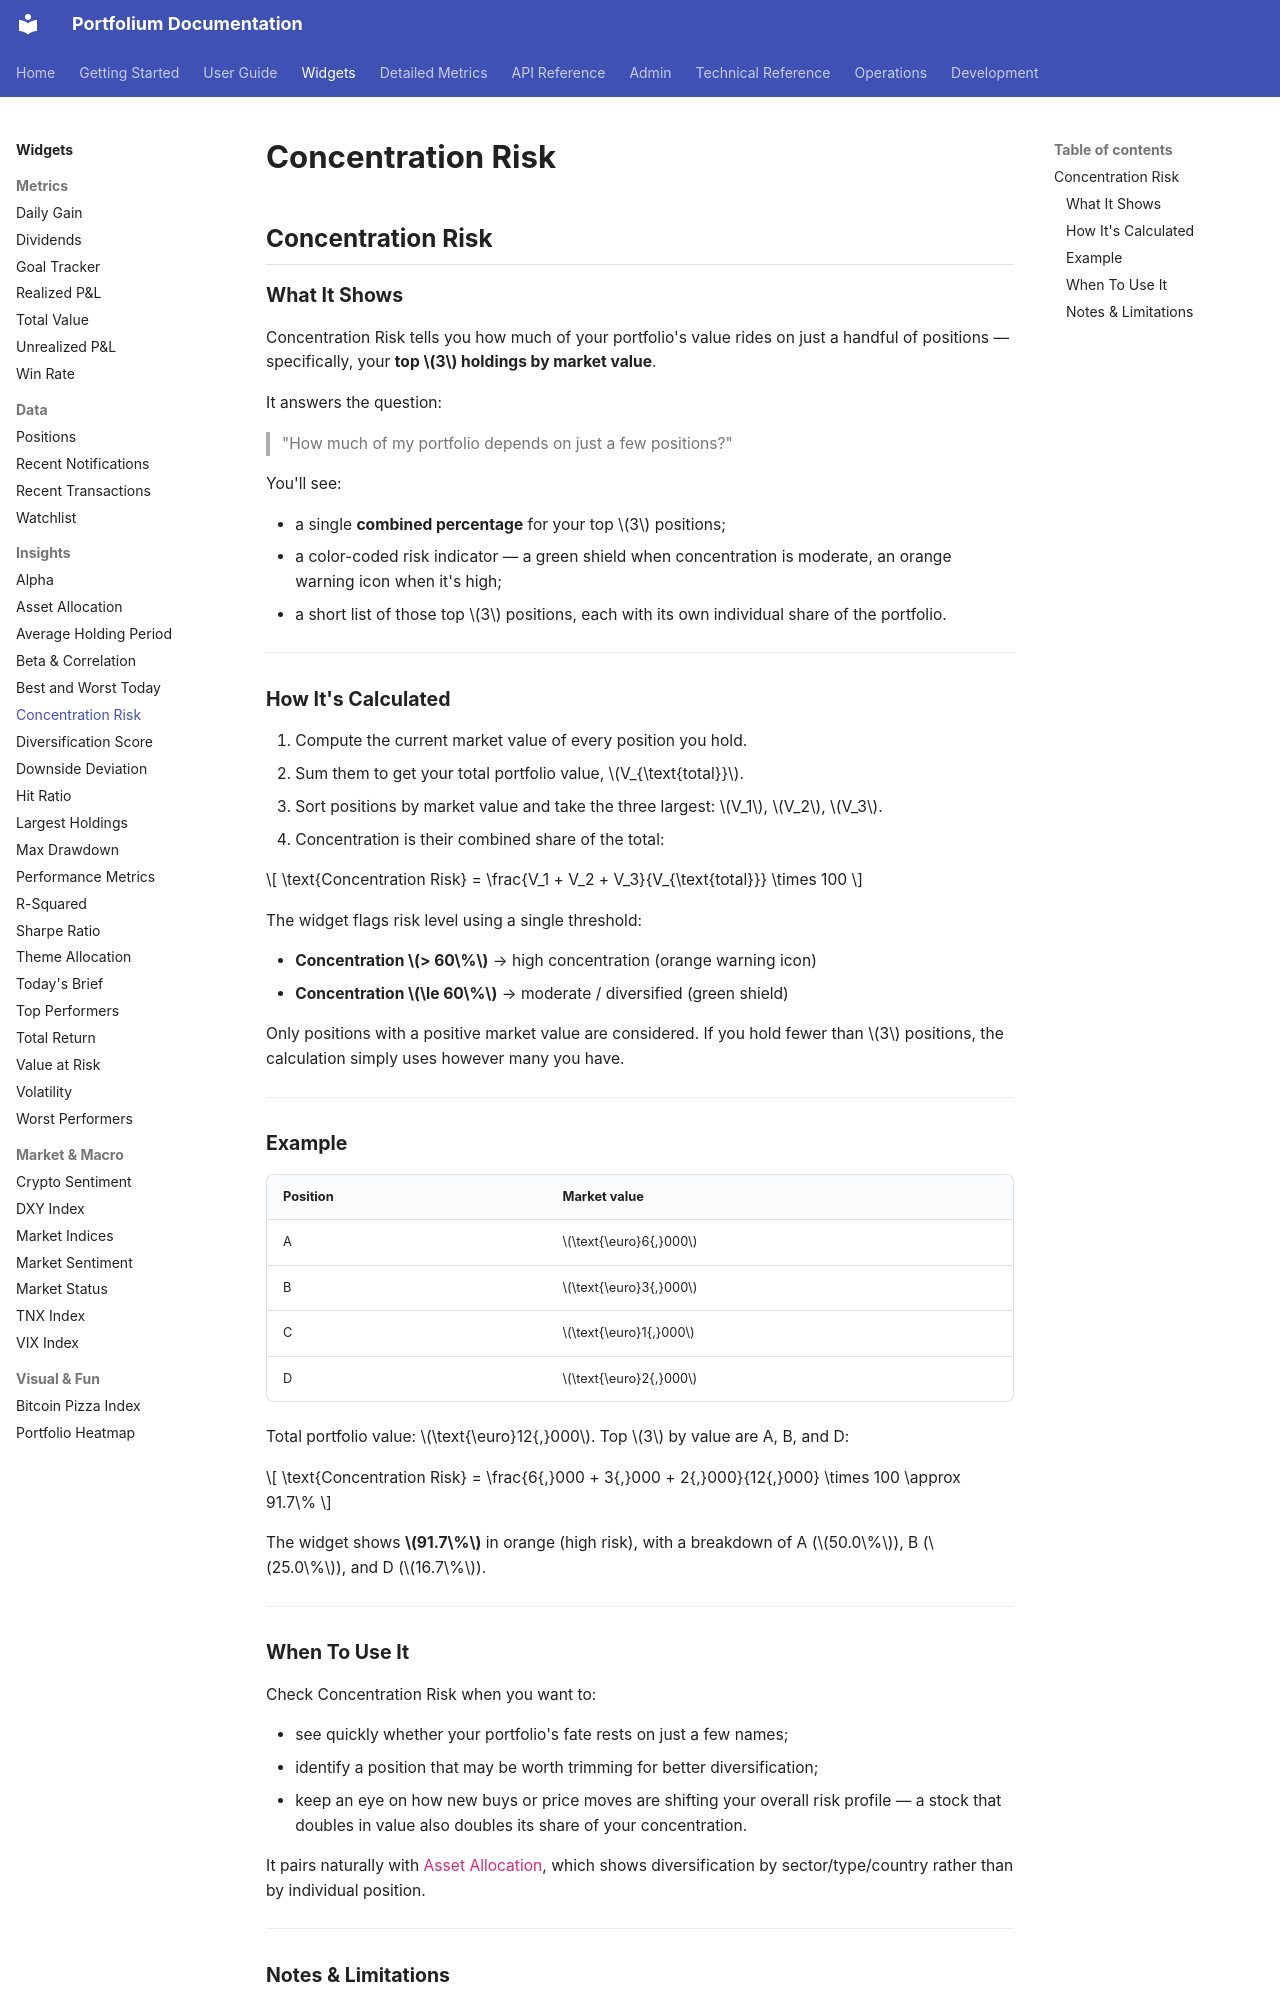

repository: ArthurMTX/Portfolium · page: widgets/concentration-risk/index.html · generator: mkdocs

## Concentration Risk

### What It Shows

Concentration Risk tells you how much of your portfolio's value rides on just a handful of positions — specifically, your **top $3$ holdings by market value**.

It answers the question:

> "How much of my portfolio depends on just a few positions?"

You'll see:

- a single **combined percentage** for your top $3$ positions;
- a color-coded risk indicator — a green shield when concentration is moderate, an orange warning icon when it's high;
- a short list of those top $3$ positions, each with its own individual share of the portfolio.

---

### How It's Calculated

1. Compute the current market value of every position you hold.
2. Sum them to get your total portfolio value, $V_{\text{total}}$.
3. Sort positions by market value and take the three largest: $V_1$, $V_2$, $V_3$.
4. Concentration is their combined share of the total:

$$
\text{Concentration Risk} = \frac{V_1 + V_2 + V_3}{V_{\text{total}}} \times 100
$$

The widget flags risk level using a single threshold:

- **Concentration $> 60\%$** → high concentration (orange warning icon)
- **Concentration $\le 60\%$** → moderate / diversified (green shield)

Only positions with a positive market value are considered. If you hold fewer than $3$ positions, the calculation simply uses however many you have.

---

### Example

| Position | Market value |
|---|---|
| A | $\text{\euro}6{,}000$ |
| B | $\text{\euro}3{,}000$ |
| C | $\text{\euro}1{,}000$ |
| D | $\text{\euro}2{,}000$ |

Total portfolio value: $\text{\euro}12{,}000$. Top $3$ by value are A, B, and D:

$$
\text{Concentration Risk} = \frac{6{,}000 + 3{,}000 + 2{,}000}{12{,}000} \times 100 \approx 91.7\%
$$

The widget shows **$91.7\%$** in orange (high risk), with a breakdown of A ($50.0\%$), B ($25.0\%$), and D ($16.7\%$).

---

### When To Use It

Check Concentration Risk when you want to:

- see quickly whether your portfolio's fate rests on just a few names;
- identify a position that may be worth trimming for better diversification;
- keep an eye on how new buys or price moves are shifting your overall risk profile — a stock that doubles in value also doubles its share of your concentration.

It pairs naturally with [Asset Allocation](asset-allocation.md), which shows diversification by sector/type/country rather than by individual position.

---
